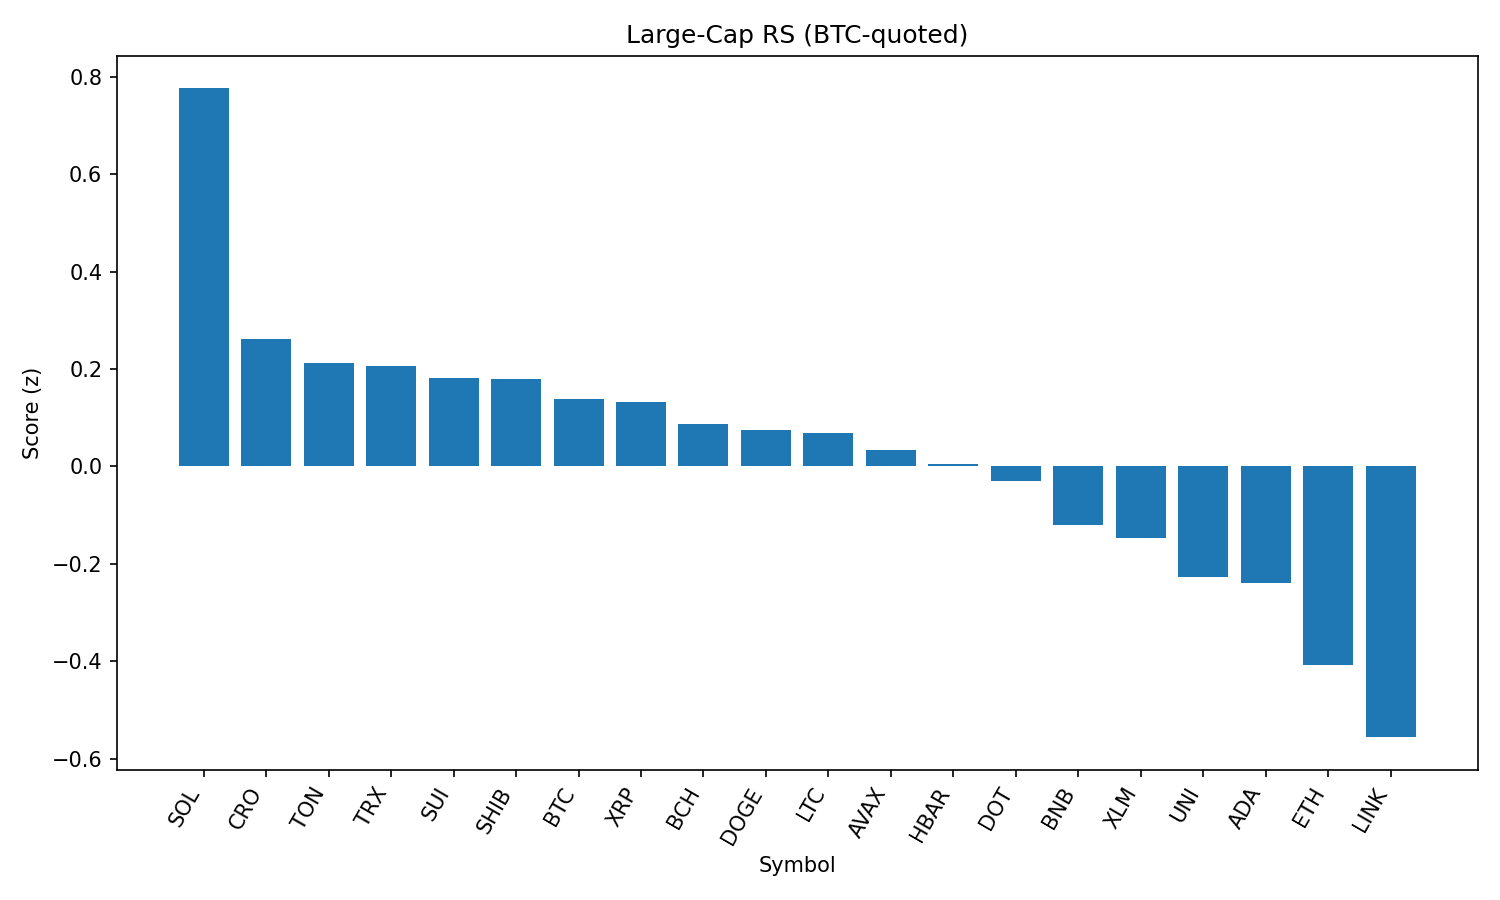

Data behind this chart, as committed beside it:
rank, name, symbol, price_btc, price_usd, pct_1h_btc, pct_24h_btc, pct_7d_btc, market_cap_rank, market_cap_usd, volume_usd, score
1, Solana, SOL, 0.001886, 211.8, 0.4175, 1.938, 16.69, 6, 114545544266, 13738907034, 0.7761
2, Cronos, CRO, 2.74e-06, 0.308, -2.023, 20.54, 116.8, 22, 10370848640, 2322506268, 0.262
3, Toncoin, TON, 2.823e-05, 3.17, 0.1892, -0.4559, -4.478, 28, 8137725147, 288503726, 0.2118
4, TRON, TRX, 3.06e-06, 0.3431, 0.2369, -1.333, -2.762, 10, 32474061365, 843269319, 0.2069
5, Sui, SUI, 3.07e-05, 3.45, 0.1737, -1.118, 0.7484, 19, 12117817963, 1183632369, 0.1809
6, Shiba Inu, SHIB, 1.11553e-10, 1.252e-05, 0.09395, -0.04482, 1.031, 30, 7383173538, 199687776, 0.1791
7, Bitcoin, BTC, 1.0, 112263, 0.0, 0.0, 0.0, 1, 2237409785191, 37519942664, 0.1387
8, XRP, XRP, 2.651e-05, 2.98, 0.1217, -1.387, 2.466, 3, 177129038679, 6491953781, 0.1323
9, Bitcoin Cash, BCH, 0.00493, 553.5, 0.04899, -0.5228, -0.8301, 21, 11023357132, 161406148, 0.08748
10, Dogecoin, DOGE, 1.98e-06, 0.222, -0.0609, 0.4609, 2.568, 9, 33491296473, 2080141670, 0.07423
11, Litecoin, LTC, 0.001001, 112.4, 0.07151, -0.9927, -2.035, 27, 8575034190, 467759409, 0.06908
12, Avalanche, AVAX, 0.0002172, 24.39, 0.02769, -1.562, 6.342, 23, 10303177185, 708822077, 0.03393
13, Hedera, HBAR, 2.11e-06, 0.2371, 0.05322, -1.823, 0.5772, 24, 10048821307, 240353725, 0.004769
14, Polkadot, DOT, 3.491e-05, 3.92, -0.1977, 0.9665, 2.463, 34, 5971986041, 368693273, -0.03087
15, BNB, BNB, 0.007764, 871.7, -0.2983, 0.961, 4.048, 5, 121355712384, 1817228836, -0.1194
16, Stellar, XLM, 3.36e-06, 0.3767, -0.06231, -1.902, -4.575, 20, 11813048654, 258137967, -0.148
17, Uniswap, UNI, 8.788e-05, 9.87, -0.1859, -1.341, -4.033, 35, 5932012538, 345330075, -0.2276
18, Cardano, ADA, 7.58e-06, 0.8513, -0.1856, -1.772, -1.086, 11, 31089174709, 1432992181, -0.2388
19, Ethereum, ETH, 0.03982, 4470, -0.4023, -2.344, 5.51, 2, 540724242137, 31577253109, -0.4071
20, Chainlink, LINK, 0.0002214, 24.86, -0.8035, 2.267, -0.4471, 13, 16869489421, 2721914428, -0.5562
21, Hyperliquid, HYPE, 0.0004167, 46.78, -0.5297, -4.335, 13.91, 16, 12686558117, 424410361, -0.6858
